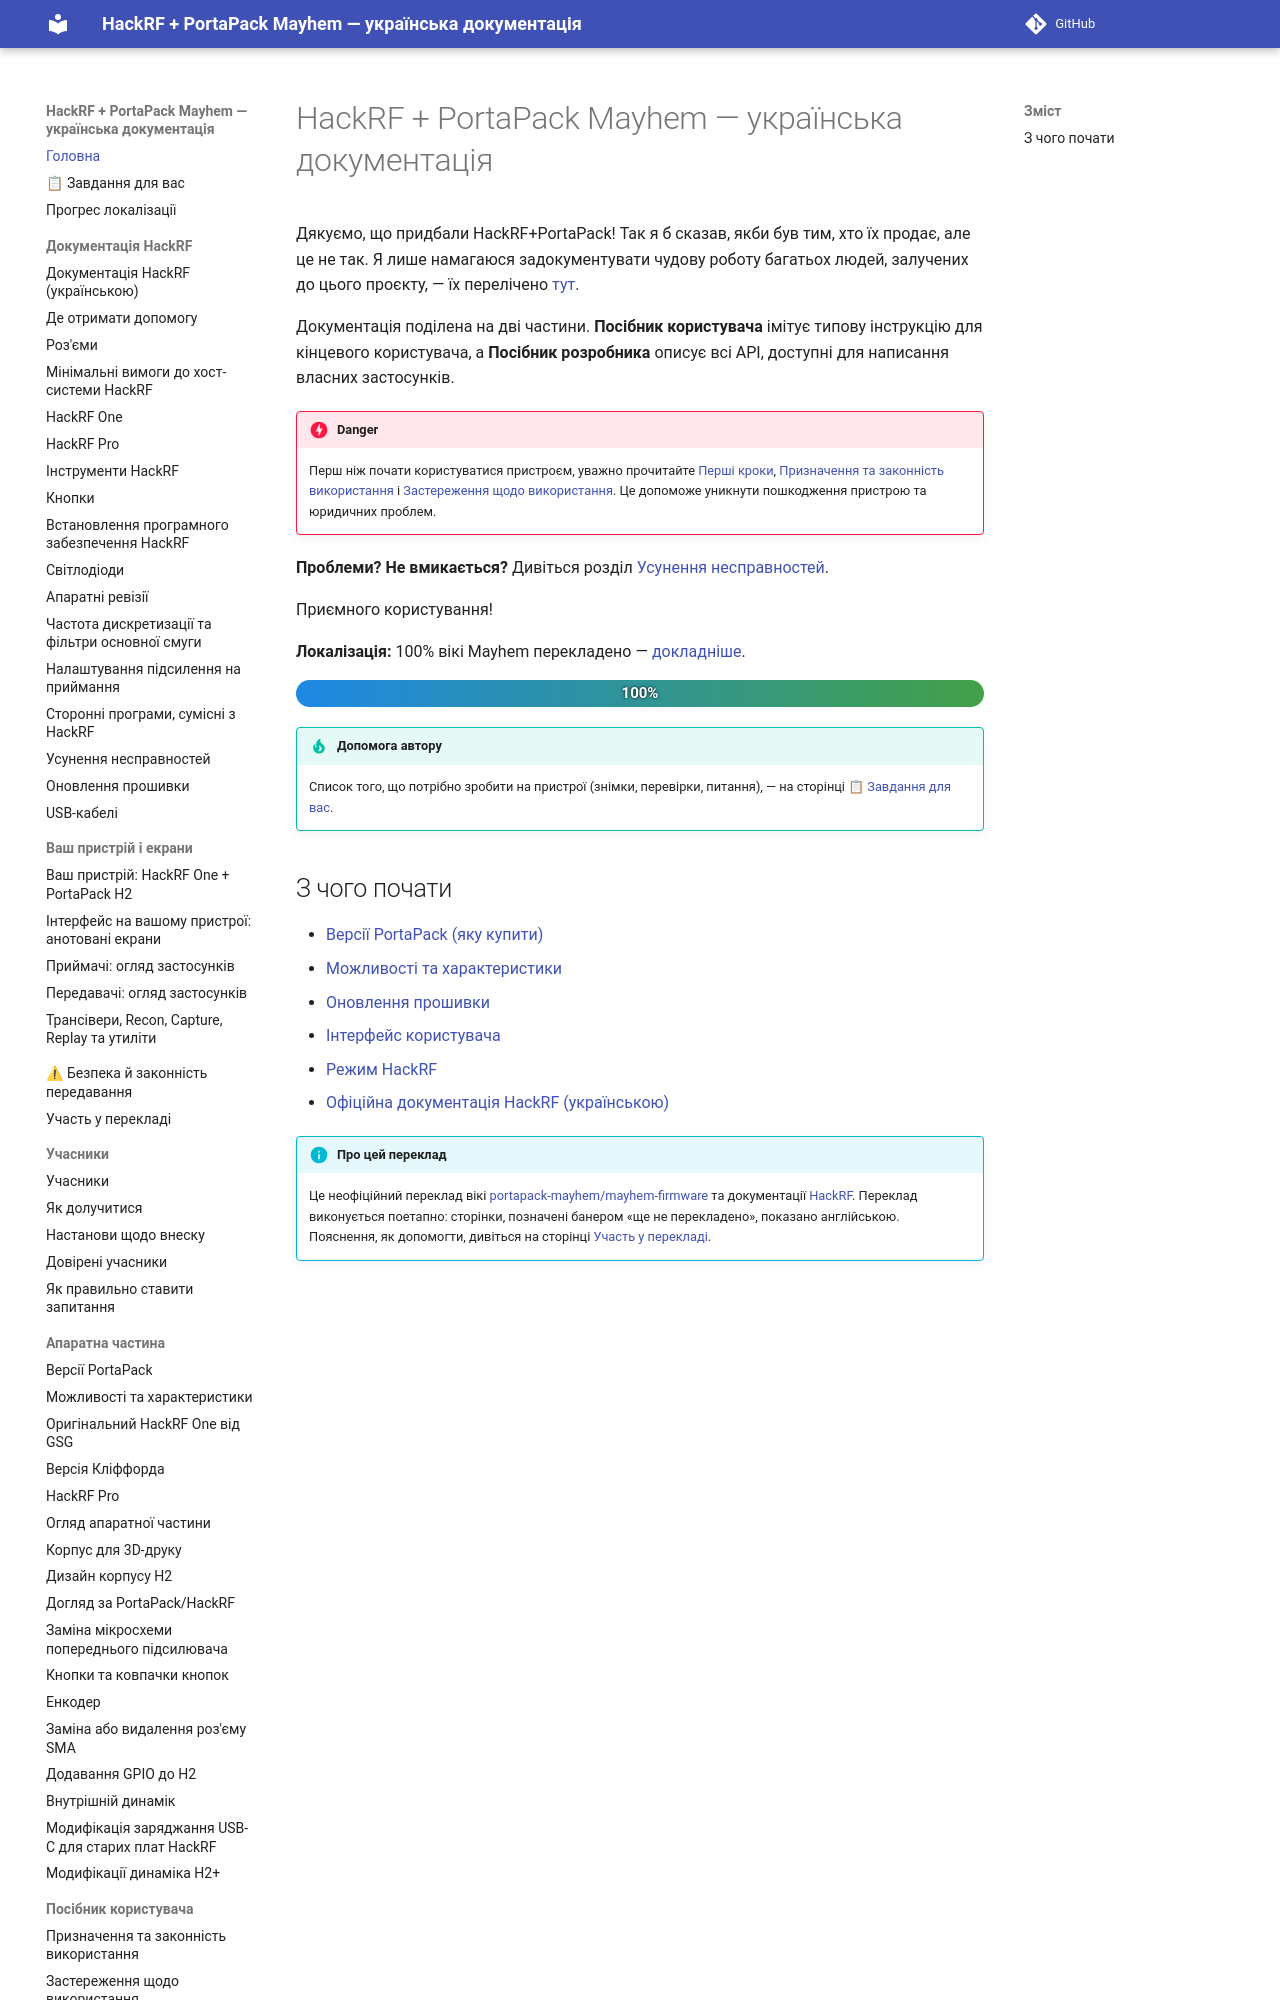

repository: FixerHack/hackrf-portapack-ua · page: index.html · generator: mkdocs

# HackRF + PortaPack Mayhem — українська документація

Неофіційний український переклад вікі [Mayhem](https://github.com/portapack-mayhem/mayhem-firmware/wiki) та документації [HackRF](https://hackrf.readthedocs.io), опублікований на GitHub Pages (MkDocs Material).
